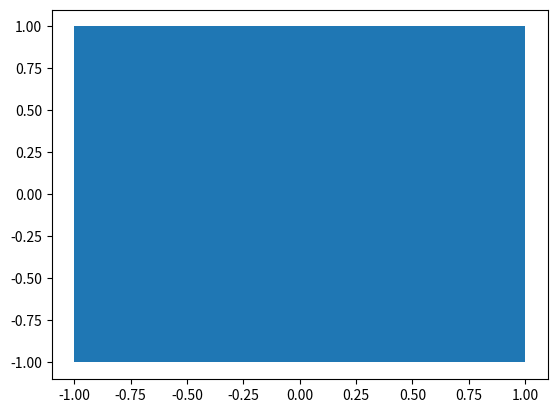

Recreate this plot in Python.
import numpy as np
import matplotlib.pyplot as plt
import matplotlib.animation

# Zad 1
k = np.array([[-1,-1,1,1],[-1,1,1,-1]])
plt.fill(k[0,:],k[1,:])
plt.show()

